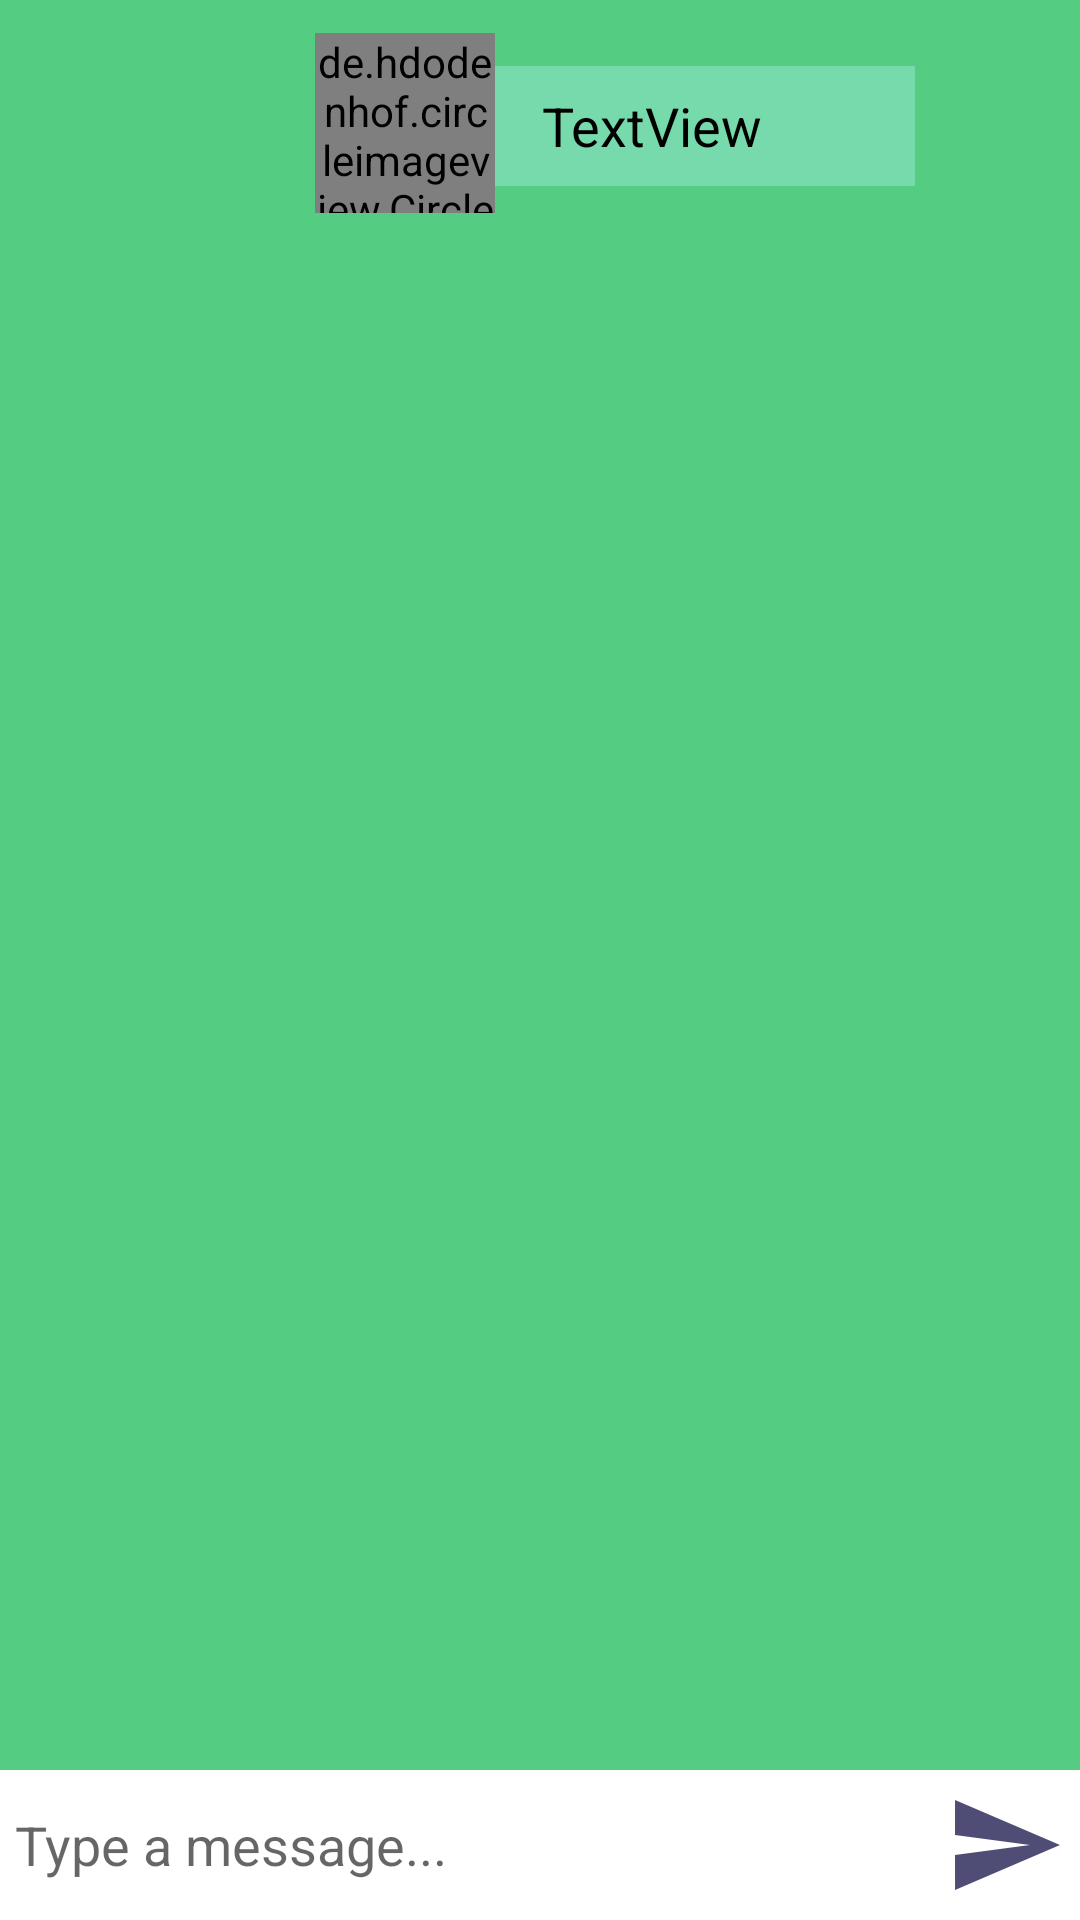

Android layout source for this screen:
<!-- AndroidManifest.xml: application theme Theme.Booked -->
<!-- res/layout/activity_message_room.xml -->
<?xml version="1.0" encoding="utf-8"?>
<RelativeLayout xmlns:android="http://schemas.android.com/apk/res/android"
    xmlns:app="http://schemas.android.com/apk/res-auto"
    xmlns:tools="http://schemas.android.com/tools"
    android:layout_width="match_parent"
    android:layout_height="match_parent"
    tools:context=".MessageRoomActivity"
    android:background="@color/primaryBackgroundColor">

    <TextView
        android:id="@+id/contactUserNameTextView"
        android:layout_width="wrap_content"
        android:minWidth="175dp"
        android:layout_height="wrap_content"
        android:minHeight="40dp"
        android:background="@color/textBackground"
        android:layout_alignParentStart="true"
        android:layout_alignParentTop="true"
        android:layout_marginStart="130dp"
        android:gravity="center"
        android:layout_marginTop="22dp"
        android:text="TextView"
        android:textColor="@color/black"
        android:textSize="18sp" />

    <de.hdodenhof.circleimageview.CircleImageView
        android:id="@+id/contactImageView"
        android:layout_width="60dp"
        android:layout_height="60dp"
        android:layout_alignParentStart="true"
        android:layout_alignParentTop="true"
        android:layout_marginStart="105dp"
        android:layout_marginTop="11dp"
        app:civ_border_color="#FF000000"
        app:civ_border_width="2dp" />

    <androidx.recyclerview.widget.RecyclerView
        android:layout_width="match_parent"
        android:layout_height="match_parent"
        android:layout_below="@id/contactImageView"
        android:layout_above="@id/bottom"
        android:layout_marginTop="10dp"
        android:id="@+id/messageRecyclerView"/>

    <RelativeLayout
        android:layout_width="match_parent"
        android:layout_height="wrap_content"
        android:id="@+id/bottom"
        android:padding="5dp"
        android:layout_alignParentBottom="true"
        android:background="#fff">
        <EditText
            android:layout_width="match_parent"
            android:layout_height="wrap_content"
            android:id="@+id/textSendEditText"
            android:background="@android:color/transparent"
            android:hint="Type a message..."
            android:layout_toLeftOf="@id/messageSendBtn"
            android:layout_centerVertical="true"/>
        <ImageButton
            android:layout_width="40dp"
            android:layout_height="40dp"
            android:id="@+id/messageSendBtn"
            android:background="@drawable/ic_message_send"
            android:layout_alignParentEnd="true"
            android:layout_alignParentRight="true"/>
    </RelativeLayout>

</RelativeLayout>
<!-- resources referenced by this layout -->
<resources>
  <color name="black">#FF000000</color>
  <color name="primaryBackgroundColor">#54CC82</color>
  <color name="textBackground">#77DAAC</color>
  <!-- drawable ic_message_send (drawable-anydpi) -->
  <vector xmlns:android="http://schemas.android.com/apk/res/android"
      android:width="24dp"
      android:height="24dp"
      android:viewportWidth="24"
      android:viewportHeight="24"
      android:tint="#231F52"
      android:alpha="0.8"
      android:autoMirrored="true">
    <path
        android:fillColor="@android:color/white"
        android:pathData="M2.01,21L23,12 2.01,3 2,10l15,2 -15,2z"/>
  </vector>
  <style name="Theme.Booked" parent="Theme.AppCompat.Light.DarkActionBar">
          
          <item name="colorPrimary">@color/actionBarColor</item>
          <item name="colorPrimaryVariant">@color/actionBarColor</item>
          <item name="colorOnPrimary">@color/white</item>
          
          <item name="colorSecondary">@color/teal_200</item>
          <item name="colorSecondaryVariant">@color/teal_700</item>
          <item name="colorOnSecondary">@color/black</item>
          
          <item name="android:statusBarColor" tools:targetApi="l">?attr/colorPrimaryVariant</item>
          
      </style>
  <color name="actionBarColor">#1C8ABE</color>
  <color name="white">#FFFFFFFF</color>
  <color name="teal_200">#FF03DAC5</color>
  <color name="teal_700">#FF018786</color>
</resources>
